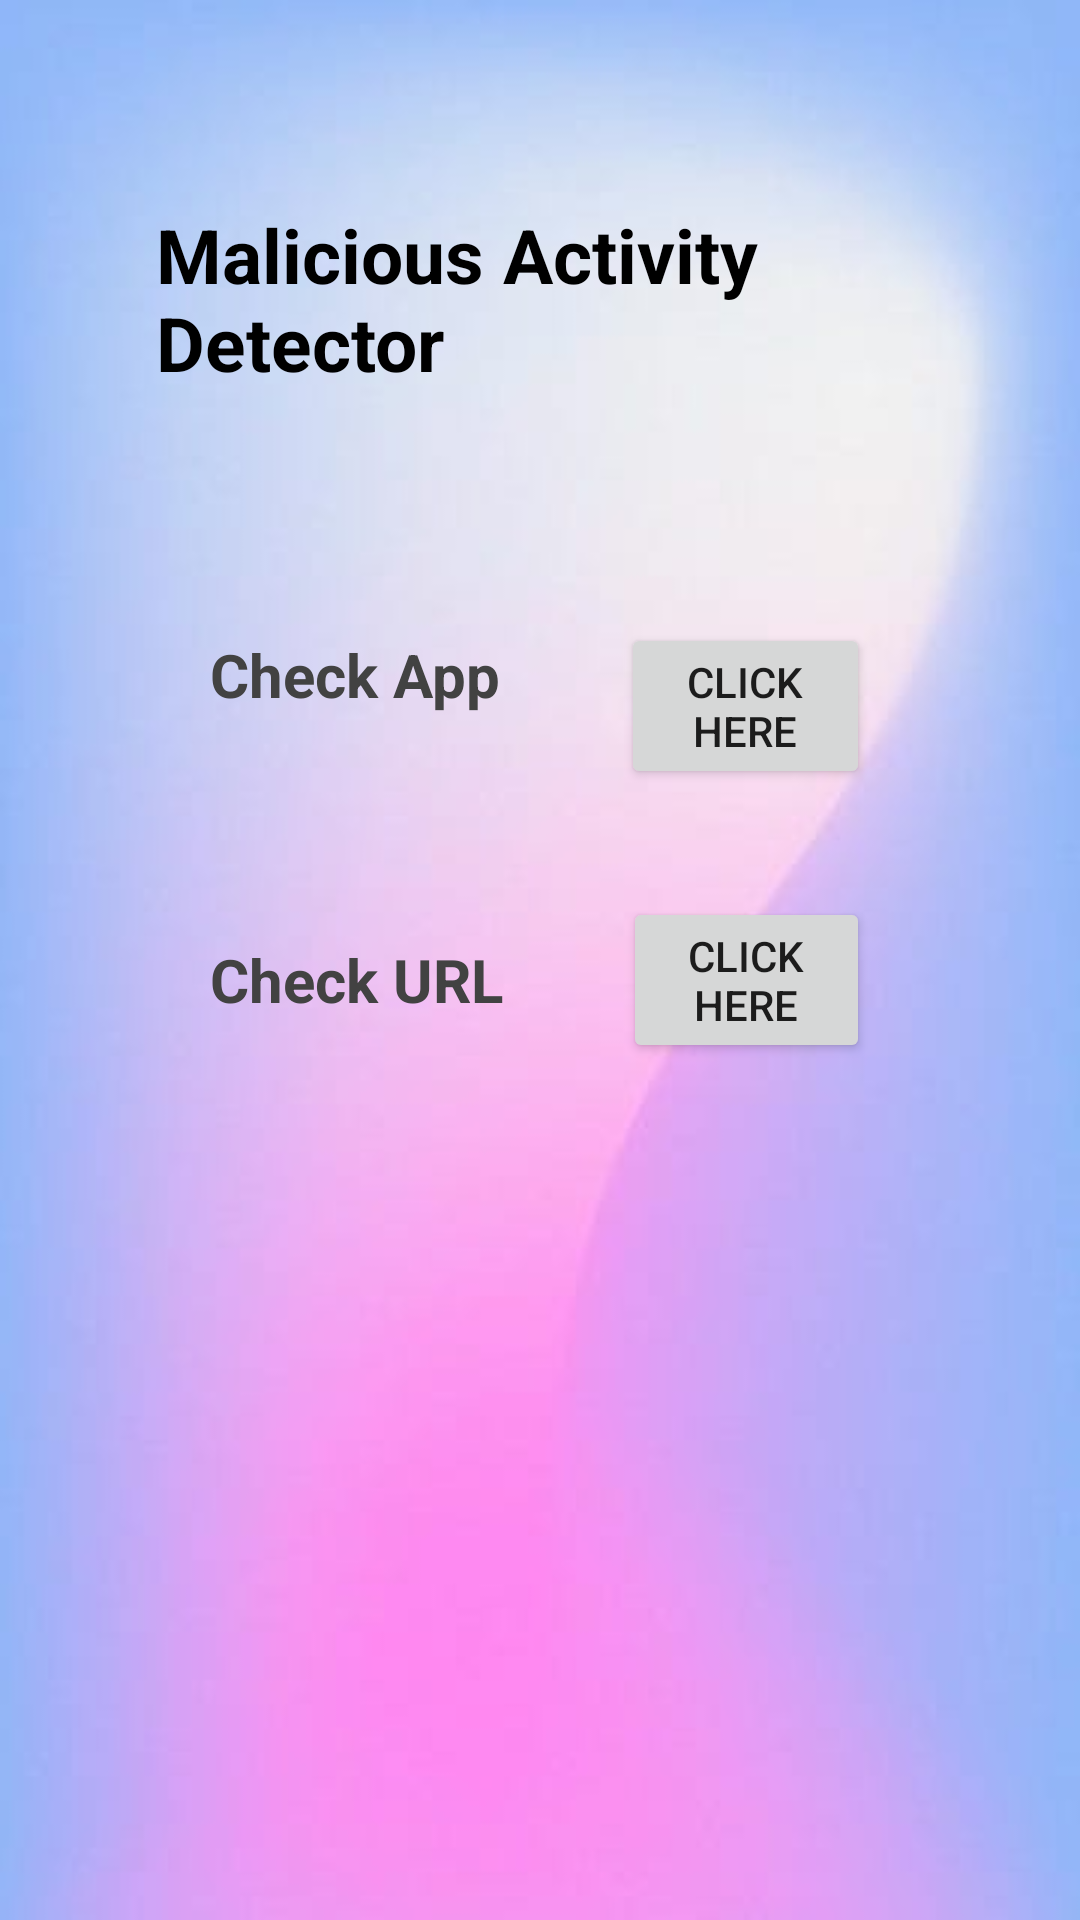

Write the Android layout XML for this screen, with the resource values it uses.
<!-- AndroidManifest.xml: application theme Theme.SecureApk -->
<!-- res/layout/activity_main.xml -->
<RelativeLayout
    xmlns:android="http://schemas.android.com/apk/res/android"
    android:layout_width="match_parent"
    android:layout_height="match_parent"
    android:background="@drawable/image"
    android:padding="50dp">

    <TextView
        android:layout_width="wrap_content"
        android:layout_height="64dp"
        android:layout_marginTop="16dp"
        android:text="Malicious Activity Detector"
        android:textColor="@color/black"
        android:layout_gravity="center"
        android:padding="2dp"
        android:textSize="25sp"
        android:textStyle="bold" />

    <LinearLayout
        android:layout_width="match_parent"
        android:layout_height="match_parent"
        android:orientation="vertical"
        android:gravity="center"
        android:padding="20dp">

        <LinearLayout
            android:layout_width="match_parent"
            android:layout_height="wrap_content"
            android:orientation="horizontal"
            android:layout_marginBottom="20dp">

            <TextView
                android:layout_width="wrap_content"
                android:layout_height="wrap_content"
                android:text="Check App"
                android:textSize="20dp"
                android:layout_marginLeft="20dp"
                android:textColor="@color/cardview_dark_background"
                android:textStyle="bold"
                android:layout_marginEnd="40dp"/>

            <Button
                android:id="@+id/appCheckButton"
                android:layout_width="wrap_content"
                android:layout_height="wrap_content"
                android:layout_marginBottom="16dp"
                android:text="Click Here" />
        </LinearLayout>

        <LinearLayout
            android:layout_width="match_parent"
            android:layout_height="wrap_content"
            android:orientation="horizontal"
            android:gravity="center_vertical">

            <TextView
                android:layout_width="wrap_content"
                android:layout_height="wrap_content"
                android:text="Check URL"
                android:textSize="20dp"
                android:textColor="@color/cardview_dark_background"
                android:textStyle="bold"
                android:layout_marginEnd="40dp"/>

            <Button
                android:id="@+id/websiteCheckButton"
                android:layout_width="wrap_content"
                android:layout_height="wrap_content"
                android:text="Click HERE"/>
        </LinearLayout>

        
        <Button
            android:id="@+id/showButton"
            android:layout_width="match_parent"
            android:layout_height="wrap_content"
            android:layout_marginTop="30dp"
            android:background="@android:color/holo_blue_dark"
            android:text="Show"
            android:visibility="invisible"
            android:textColor="@android:color/white"
            android:textSize="18sp" />
    </LinearLayout>
</RelativeLayout>
<!-- resources referenced by this layout -->
<resources>
  <!-- drawable image: jpeg bitmap (drawable, 7223 bytes) -->
  <style name="Theme.SecureApk" parent="Theme.MaterialComponents.DayNight.DarkActionBar">
          
          <item name="colorPrimary">@color/purple_500</item>
          <item name="colorPrimaryVariant">@color/purple_700</item>
          <item name="colorOnPrimary">@color/white</item>
          
          <item name="colorSecondary">@color/teal_200</item>
          <item name="colorSecondaryVariant">@color/teal_700</item>
          <item name="colorOnSecondary">@color/black</item>
          
          <item name="android:statusBarColor">?attr/colorPrimaryVariant</item>
          
      </style>
  <!-- not gathered from this repository: default colours our renderer supplied (Android Studio template values) -->
  <color name="purple_500">#FF6200EE</color>
  <color name="purple_700">#FF3700B3</color>
  <color name="teal_200">#FF03DAC5</color>
  <color name="teal_700">#FF018786</color>
  <color name="black">#FF000000</color>
  <color name="white">#FFFFFFFF</color>
</resources>
